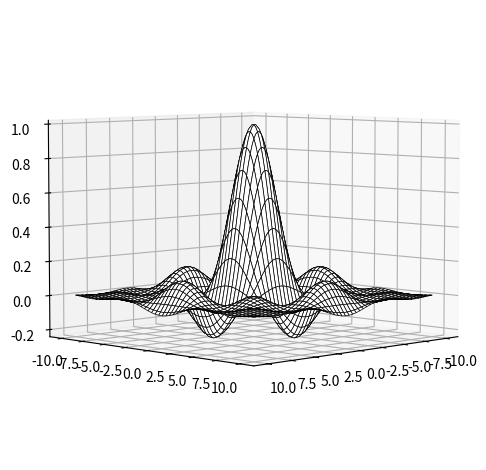

This chart was generated by the following Python code:
import numpy as np
import matplotlib.pyplot as plt

x = np.linspace(-10, 10, 100)
y = np.linspace(-10, 10, 100)
xgrid, ygrid = np.meshgrid(x, y)
z = np.sinc(xgrid / np.pi) * np.sinc(ygrid / np.pi)

fig = plt.figure()
ax = fig.add_subplot(projection="3d")
print(f"{type(ax)=}")

ax.plot_surface(xgrid, ygrid, z,
                color="white", edgecolor="black", linewidth=0.5,
                shade=False)
ax.view_init(elev=5, azim=45)

fig.tight_layout()
plt.show()
